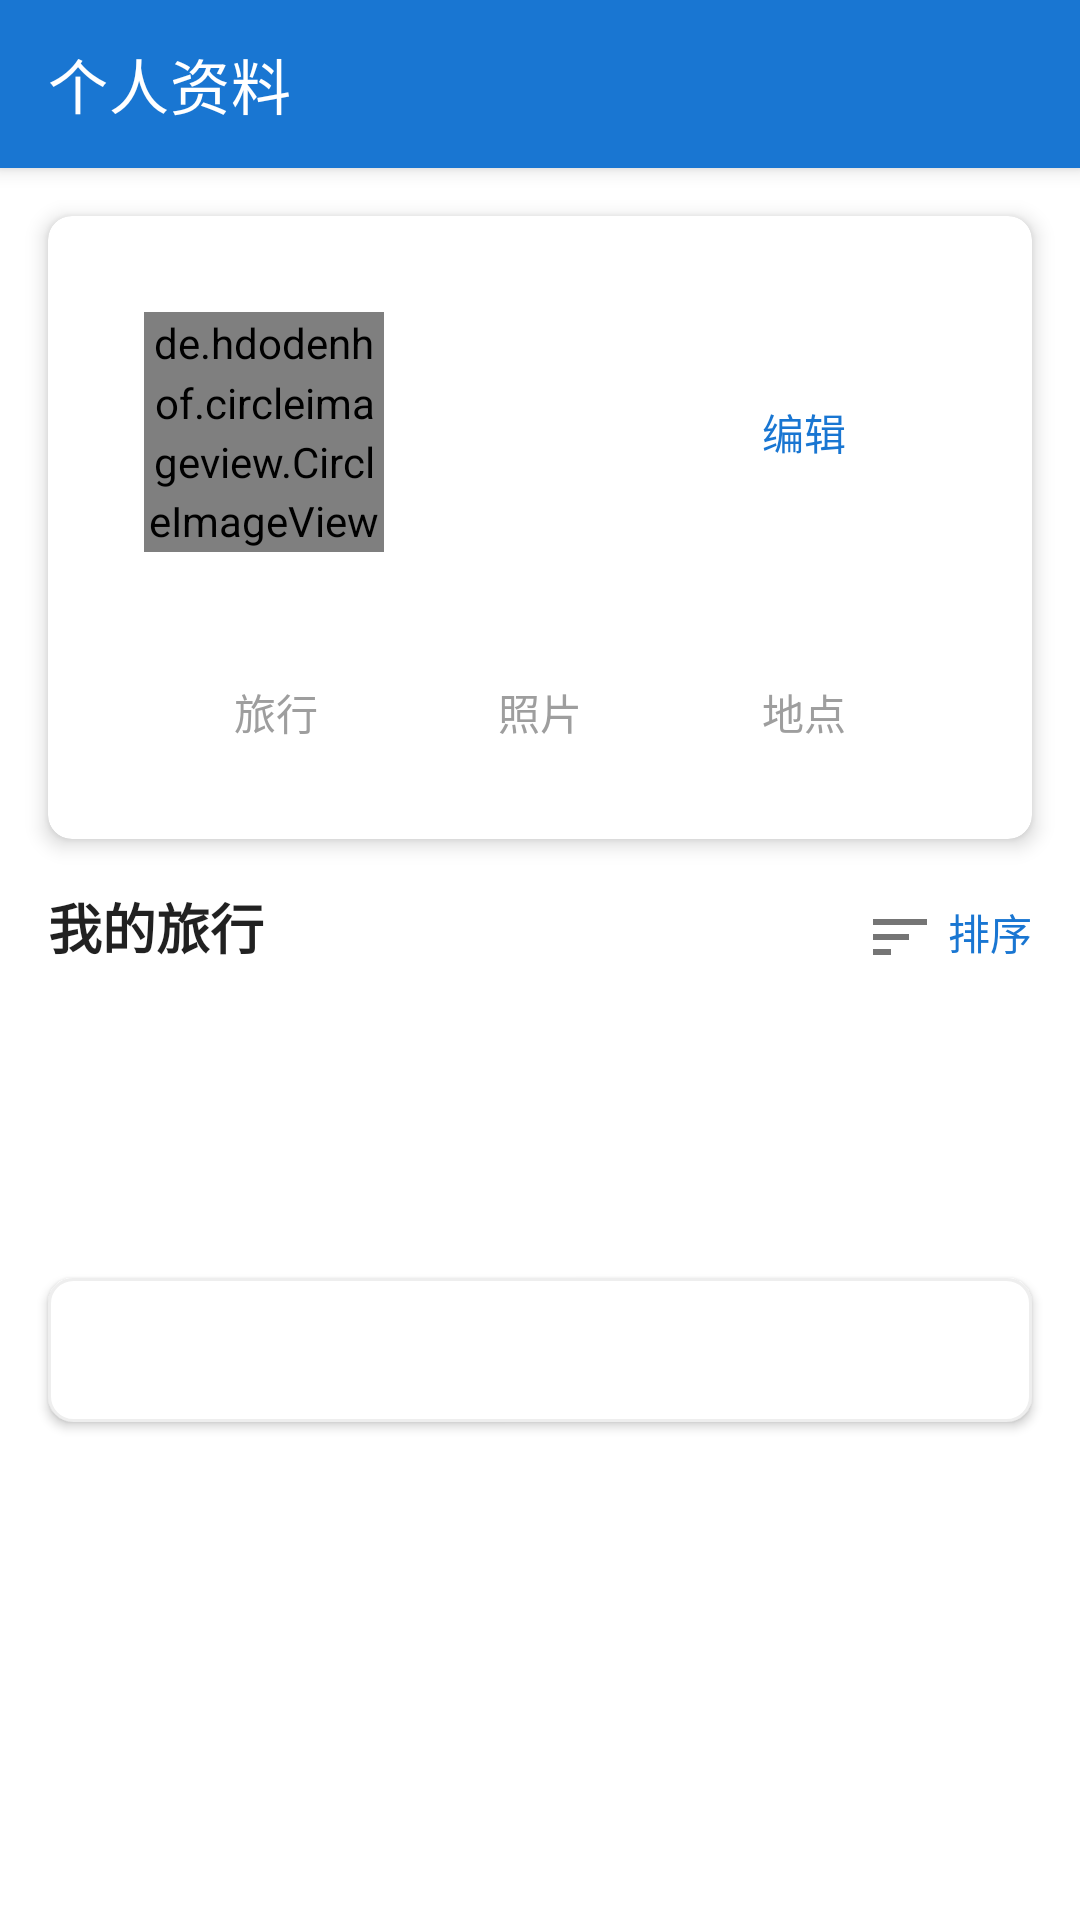

Android layout source for this screen:
<!-- AndroidManifest.xml: application theme Theme.Memoroutev2 -->
<!-- res/layout/fragment_profile.xml -->
<?xml version="1.0" encoding="utf-8"?>
<androidx.coordinatorlayout.widget.CoordinatorLayout xmlns:android="http://schemas.android.com/apk/res/android"
    xmlns:app="http://schemas.android.com/apk/res-auto"
    xmlns:tools="http://schemas.android.com/tools"
    android:layout_width="match_parent"
    android:layout_height="match_parent"
    tools:context=".ui.profile.ProfileFragment">

    <com.google.android.material.appbar.AppBarLayout
        android:layout_width="match_parent"
        android:layout_height="wrap_content"
        android:background="@color/primary">

        <androidx.appcompat.widget.Toolbar
            android:id="@+id/toolbar"
            android:layout_width="match_parent"
            android:layout_height="?attr/actionBarSize"
            app:title="个人资料"
            app:titleTextColor="@android:color/white" />

    </com.google.android.material.appbar.AppBarLayout>

    <androidx.core.widget.NestedScrollView
        android:layout_width="match_parent"
        android:layout_height="match_parent"
        app:layout_behavior="@string/appbar_scrolling_view_behavior">

        <LinearLayout
            android:layout_width="match_parent"
            android:layout_height="wrap_content"
            android:orientation="vertical">

            <androidx.cardview.widget.CardView
                android:layout_width="match_parent"
                android:layout_height="wrap_content"
                android:layout_margin="16dp"
                app:cardCornerRadius="8dp"
                app:cardElevation="4dp">

                <LinearLayout
                    android:layout_width="match_parent"
                    android:layout_height="wrap_content"
                    android:orientation="vertical"
                    android:padding="16dp">

                    <LinearLayout
                        android:layout_width="match_parent"
                        android:layout_height="wrap_content"
                        android:orientation="horizontal">

                        <de.hdodenhof.circleimageview.CircleImageView
                            android:id="@+id/profile_image"
                            android:layout_width="80dp"
                            android:layout_height="80dp"
                            android:src="@drawable/profile_placeholder"
                            app:civ_border_color="@color/primary"
                            app:civ_border_width="2dp" />

                        <LinearLayout
                            android:layout_width="0dp"
                            android:layout_height="wrap_content"
                            android:layout_marginStart="16dp"
                            android:layout_weight="1"
                            android:orientation="vertical">

                            <TextView
                                android:id="@+id/user_name"
                                android:layout_width="match_parent"
                                android:layout_height="wrap_content"
                                android:textSize="20sp"
                                android:textStyle="bold"
                                tools:text="我行故我在" />

                            <TextView
                                android:id="@+id/user_bio"
                                android:layout_width="match_parent"
                                android:layout_height="wrap_content"
                                android:layout_marginTop="4dp"
                                android:textColor="@color/gray_500"
                                android:textSize="14sp"
                                tools:text="热爱旅行的摄影师，善于记录旅途中的美好瞬间。已去过20个城市，计划环游世界。" />

                        </LinearLayout>

                        <Button
                            android:id="@+id/edit_profile_button"
                            android:layout_width="wrap_content"
                            android:layout_height="wrap_content"
                            android:layout_gravity="center_vertical"
                            android:background="@android:color/transparent"
                            android:text="编辑"
                            android:textColor="@color/primary" />

                    </LinearLayout>

                    <LinearLayout
                        android:layout_width="match_parent"
                        android:layout_height="wrap_content"
                        android:layout_marginTop="16dp"
                        android:orientation="horizontal">

                        <LinearLayout
                            android:layout_width="0dp"
                            android:layout_height="wrap_content"
                            android:layout_weight="1"
                            android:gravity="center"
                            android:orientation="vertical">

                            <TextView
                                android:id="@+id/trips_count"
                                android:layout_width="wrap_content"
                                android:layout_height="wrap_content"
                                android:textSize="20sp"
                                android:textStyle="bold"
                                tools:text="12" />

                            <TextView
                                android:layout_width="wrap_content"
                                android:layout_height="wrap_content"
                                android:text="旅行"
                                android:textColor="@color/gray_500"
                                android:textSize="14sp" />

                        </LinearLayout>

                        <LinearLayout
                            android:layout_width="0dp"
                            android:layout_height="wrap_content"
                            android:layout_weight="1"
                            android:gravity="center"
                            android:orientation="vertical">

                            <TextView
                                android:id="@+id/photos_count"
                                android:layout_width="wrap_content"
                                android:layout_height="wrap_content"
                                android:textSize="20sp"
                                android:textStyle="bold"
                                tools:text="87" />

                            <TextView
                                android:layout_width="wrap_content"
                                android:layout_height="wrap_content"
                                android:text="照片"
                                android:textColor="@color/gray_500"
                                android:textSize="14sp" />

                        </LinearLayout>

                        <LinearLayout
                            android:layout_width="0dp"
                            android:layout_height="wrap_content"
                            android:layout_weight="1"
                            android:gravity="center"
                            android:orientation="vertical">

                            <TextView
                                android:id="@+id/places_count"
                                android:layout_width="wrap_content"
                                android:layout_height="wrap_content"
                                android:textSize="20sp"
                                android:textStyle="bold"
                                tools:text="20" />

                            <TextView
                                android:layout_width="wrap_content"
                                android:layout_height="wrap_content"
                                android:text="地点"
                                android:textColor="@color/gray_500"
                                android:textSize="14sp" />

                        </LinearLayout>

                    </LinearLayout>

                </LinearLayout>

            </androidx.cardview.widget.CardView>

            <LinearLayout
                android:layout_width="match_parent"
                android:layout_height="wrap_content"
                android:layout_marginStart="16dp"
                android:layout_marginEnd="16dp"
                android:orientation="horizontal">

                <TextView
                    android:layout_width="0dp"
                    android:layout_height="wrap_content"
                    android:layout_weight="1"
                    android:text="我的旅行"
                    android:textSize="18sp"
                    android:textStyle="bold" />

                <TextView
                    android:id="@+id/sort_button"
                    android:layout_width="wrap_content"
                    android:layout_height="wrap_content"
                    android:drawableStart="@drawable/ic_sort"
                    android:drawablePadding="4dp"
                    android:text="排序"
                    android:textColor="@color/primary" />

            </LinearLayout>

            <androidx.recyclerview.widget.RecyclerView
                android:id="@+id/trips_recycler_view"
                android:layout_width="match_parent"
                android:layout_height="wrap_content"
                android:layout_marginTop="8dp"
                android:clipToPadding="false"
                android:paddingBottom="80dp" />

            <Button
                android:id="@+id/settings_button"
                android:layout_width="match_parent"
                android:layout_height="wrap_content"
                android:layout_margin="16dp"
                android:background="@drawable/button_outline"
                android:drawableStart="@drawable/ic_settings"
                android:drawablePadding="8dp"
                android:gravity="center"
                android:padding="12dp"
                android:text="设置"
                android:textColor="@color/white" />

        </LinearLayout>

    </androidx.core.widget.NestedScrollView>

</androidx.coordinatorlayout.widget.CoordinatorLayout>
<!-- resources referenced by this layout -->
<resources>
  <color name="gray_500">#9E9E9E</color>
  <color name="primary">#1976D2</color>
  <color name="white">#FFFFFFFF</color>
  <!-- drawable button_outline (drawable) -->
  <?xml version="1.0" encoding="utf-8"?>
  
  <shape xmlns:android="http://schemas.android.com/apk/res/android"
      android:shape="rectangle">
      <corners android:radius="8dp" />
      <stroke
          android:width="1dp"
          android:color="@color/gray_200" />
      <solid android:color="@android:color/white" />
  </shape>
  <!-- drawable ic_sort (drawable) -->
  <?xml version="1.0" encoding="utf-8"?>
  
  <vector xmlns:android="http://schemas.android.com/apk/res/android"
      android:width="24dp"
      android:height="24dp"
      android:viewportWidth="24"
      android:viewportHeight="24">
    <path
        android:fillColor="#757575"
        android:pathData="M3,18h6v-2L3,16v2zM3,6v2h18L21,6L3,6zM3,13h12v-2L3,11v2z"/>
  </vector>
  <!-- drawable profile_placeholder (drawable) -->
  <?xml version="1.0" encoding="utf-8"?>
  
  <vector xmlns:android="http://schemas.android.com/apk/res/android"
      android:width="24dp"
      android:height="24dp"
      android:viewportWidth="24"
      android:viewportHeight="24">
      <path
          android:fillColor="@color/gray_200"
          android:pathData="M12,12c2.21,0 4,-1.79 4,-4s-1.79,-4 -4,-4 -4,1.79 -4,4 1.79,4 4,4zM12,14c-2.67,0 -8,1.34 -8,4v2h16v-2c0,-2.66 -5.33,-4 -8,-4z" />
  </vector>
  <color name="gray_200">#EEEEEE</color>
  <color name="primary_dark">#0D47A1</color>
  <color name="accent">#03A9F4</color>
  <color name="accent_dark">#0288D1</color>
  <color name="black">#FF000000</color>
  <color name="background">#FFFFFFFF</color>
  <style name="CardView.Rounded" parent="Widget.MaterialComponents.CardView">
          <item name="cardCornerRadius">12dp</item>
          <item name="cardElevation">4dp</item>
          <item name="contentPadding">16dp</item>
          <item name="cardBackgroundColor">@color/card_background</item>
          <item name="rippleColor">@color/primary_light</item>
      </style>
  <style name="Widget.App.Button" parent="Widget.MaterialComponents.Button">
          <item name="android:textColor">@color/text_on_primary</item>
          <item name="backgroundTint">@color/primary</item>
          <item name="cornerRadius">8dp</item>
          <item name="android:paddingStart">16dp</item>
          <item name="android:paddingEnd">16dp</item>
          <item name="android:paddingTop">12dp</item>
          <item name="android:paddingBottom">12dp</item>
          <item name="android:textSize">14sp</item>
      </style>
  <style name="Widget.App.TextView" parent="Widget.MaterialComponents.TextView">
          <item name="android:textColor">@color/text_primary</item>
          <item name="android:textSize">14sp</item>
          <item name="android:lineSpacingMultiplier">1.2</item>
      </style>
  <style name="Widget.App.BottomNavigationView" parent="Widget.MaterialComponents.BottomNavigationView">
          <item name="itemIconTint">@color/primary</item>
          <item name="itemTextColor">@color/primary</item>
          <item name="itemRippleColor">@color/primary_light</item>
          <item name="elevation">8dp</item>
      </style>
  <style name="Widget.App.Toolbar" parent="Widget.MaterialComponents.Toolbar.Primary">
          <item name="titleTextColor">@color/text_on_primary</item>
          <item name="subtitleTextColor">@color/text_on_primary</item>
          <item name="android:background">@color/primary</item>
          <item name="android:elevation">4dp</item>
      </style>
  <color name="card_background">#FFFFFFFF</color>
  <color name="primary_light">#64B5F6</color>
  <color name="text_on_primary">#FFFFFF</color>
  <color name="text_primary">#DE000000</color>
</resources>
